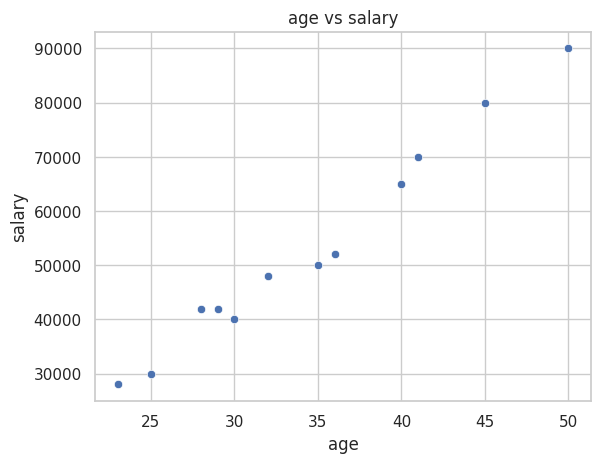
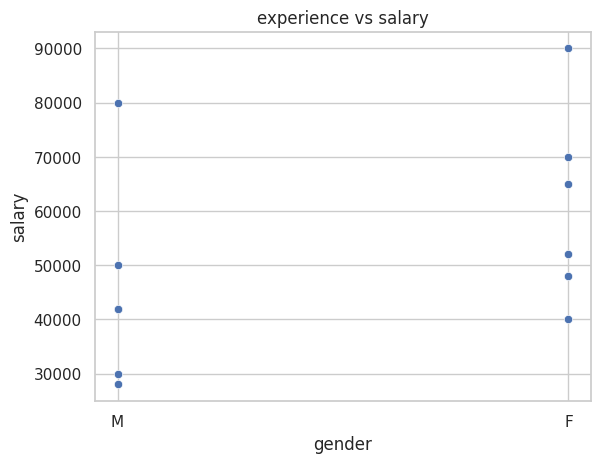
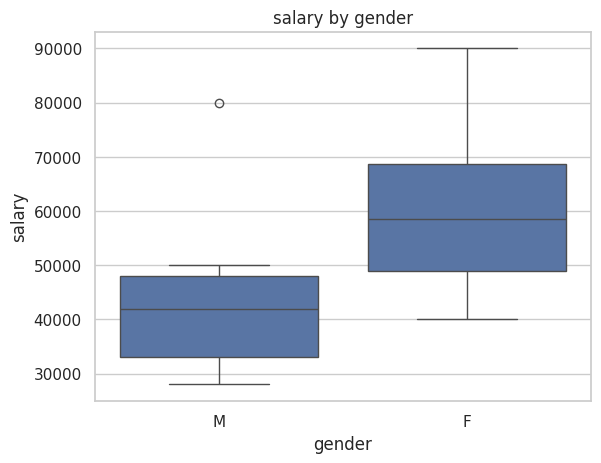
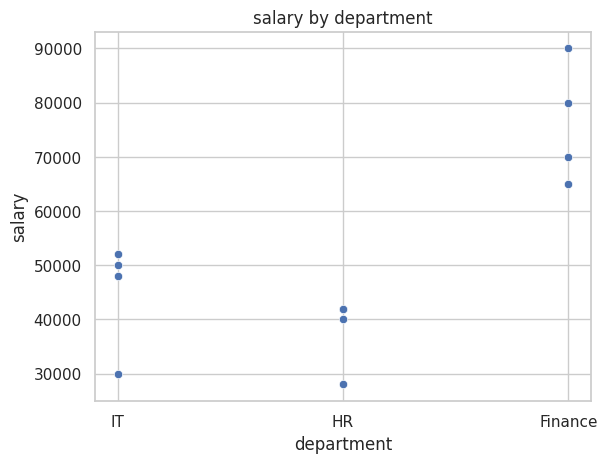

Reproduce these figures in Python, in order. (Note: this script raises an exception after producing the figures.)
import pandas as pd
import seaborn as sns
import matplotlib.pyplot as plt
import matplotlib.pyplot as plt
print(plt.colormaps())

sns.set(style = 'whitegrid')

data = {
    "age":[25,30,35,40,28,32,45,50,23,36,29,41],
    "salary":[30000,40000,50000,65000,42000,48000,80000,90000,28000,52000,42000,70000],
    "experience":[1,3,7,10,2,5,15,20,1,8,4,12],
    "department":["IT","HR","IT","Finance","HR","IT","Finance","Finance","HR","IT","HR","Finance"],
    'gender': ['M', 'F', 'M', 'F', 'M', 'F', 'M', 'F', 'M', 'F', 'M', 'F']}

df = pd.DataFrame(data)
print(df)

plt.figure()
sns.scatterplot(x = "age", y = "salary",data=df)
plt.title("age vs salary")
plt.show()


plt.figure()
sns.scatterplot(x = "gender", y = "salary",data=df)
plt.title("experience vs salary")
plt.show()


plt.figure()
sns.boxplot(x = "gender", y = "salary",data=df)
plt.title("salary by gender")
plt.show()


plt.figure()
sns.scatterplot(x = "department", y = "salary",data=df)
plt.title("salary by department")
plt.show()

corr_matrix = df.corr(numeric_only=True)
print("\nCorrelation Matrix:")
print(corr_matrix)

plt.figure()
sns.heatmap(corr_matrix,annot=True,cmap="berlin_r")
plt.title("Correlation Heatmap")
plt.show()


plt.figure()
sns.boxplot(x=df["age"])
plt.title("age outliers")
plt.show()

#FINAL STEP — DOCUMENT INSIGHTS (PRINT SAMPLE INSIGHTS)
# Students should write their own observations here.


print("\n===== SAMPLE INSIGHTS =====")
print("1. Salary increases with Experience and Age (positive correlation).")
print("2. Finance department shows higher salary range.")
print("3. No extreme outliers detected in Age or Experience.")
print("4. Gender distribution appears balanced.")
print("5. Experience strongly influences Salary.")
